Labelled photos from "dataset", an image-classification folder in daai25/RestarauntRecommenderFoodClassifier. The possible labels are: food, non food.

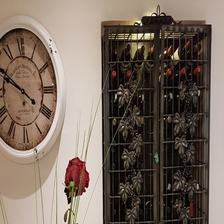
Label: non food

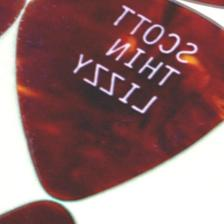
Label: non food

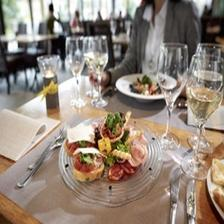
Label: food

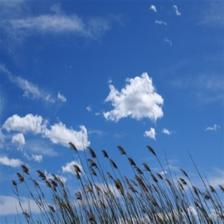
Label: non food

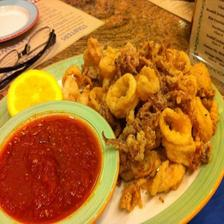
Label: food

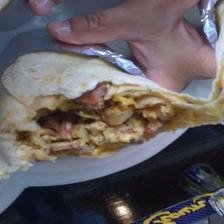
Label: food
